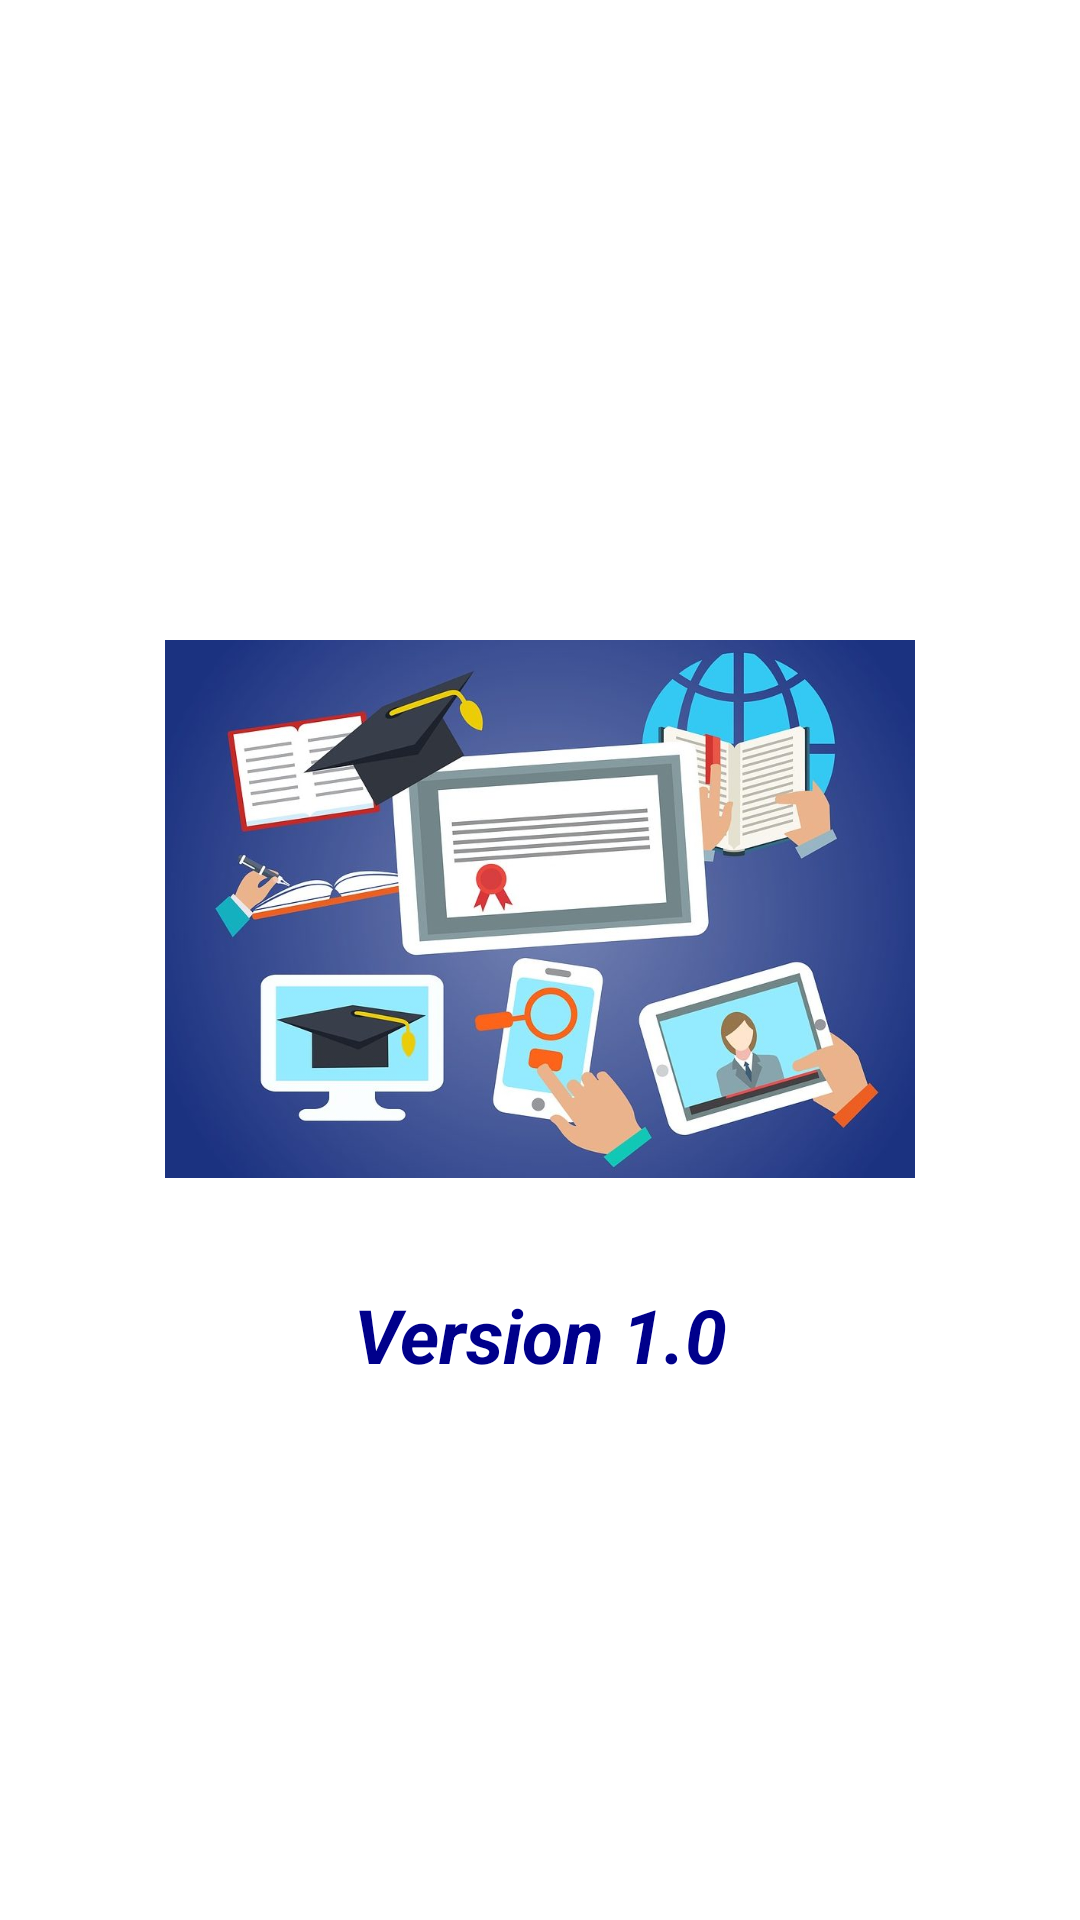

Reconstruct the res/layout file that produces this screen, plus the resources it refers to.
<!-- AndroidManifest.xml: application theme Theme.OnlineCoursePlatform -->
<!-- res/layout/activity_splash.xml -->
<?xml version="1.0" encoding="utf-8"?>
<LinearLayout xmlns:android="http://schemas.android.com/apk/res/android"
    xmlns:app="http://schemas.android.com/apk/res-auto"
    xmlns:tools="http://schemas.android.com/tools"
    android:layout_width="match_parent"
    android:layout_height="match_parent"
    android:orientation="vertical"
    android:gravity="center"
    tools:context=".SplashActivity">

    <ImageView
        android:src="@drawable/splash"
        android:layout_width="250dp"
        android:layout_height="250dp"/>

    <TextView
        android:gravity="center"
        android:textStyle="bold|italic"
        android:textColor="#00008B"
        android:textSize="25sp"
        android:text="Version 1.0"
        android:layout_width="match_parent"
        android:layout_height="wrap_content"/>

</LinearLayout>
<!-- resources referenced by this layout -->
<resources>
  <!-- drawable splash: jpg bitmap (drawable, 72398 bytes) -->
  <style name="Theme.OnlineCoursePlatform" parent="Theme.MaterialComponents.DayNight.NoActionBar">
          
          <item name="colorPrimary">@color/purple_500</item>
          <item name="colorPrimaryVariant">@color/purple_700</item>
          <item name="colorOnPrimary">@color/white</item>
          
          <item name="colorSecondary">@color/teal_200</item>
          <item name="colorSecondaryVariant">@color/teal_700</item>
          <item name="colorOnSecondary">@color/black</item>
          
          <item name="android:statusBarColor" tools:targetApi="l">?attr/colorPrimaryVariant</item>
          
      </style>
  <color name="purple_500">#FF6200EE</color>
  <color name="purple_700">#FF3700B3</color>
  <color name="white">#FFFFFFFF</color>
  <color name="teal_200">#FF03DAC5</color>
  <color name="teal_700">#FF018786</color>
  <color name="black">#FF000000</color>
</resources>
